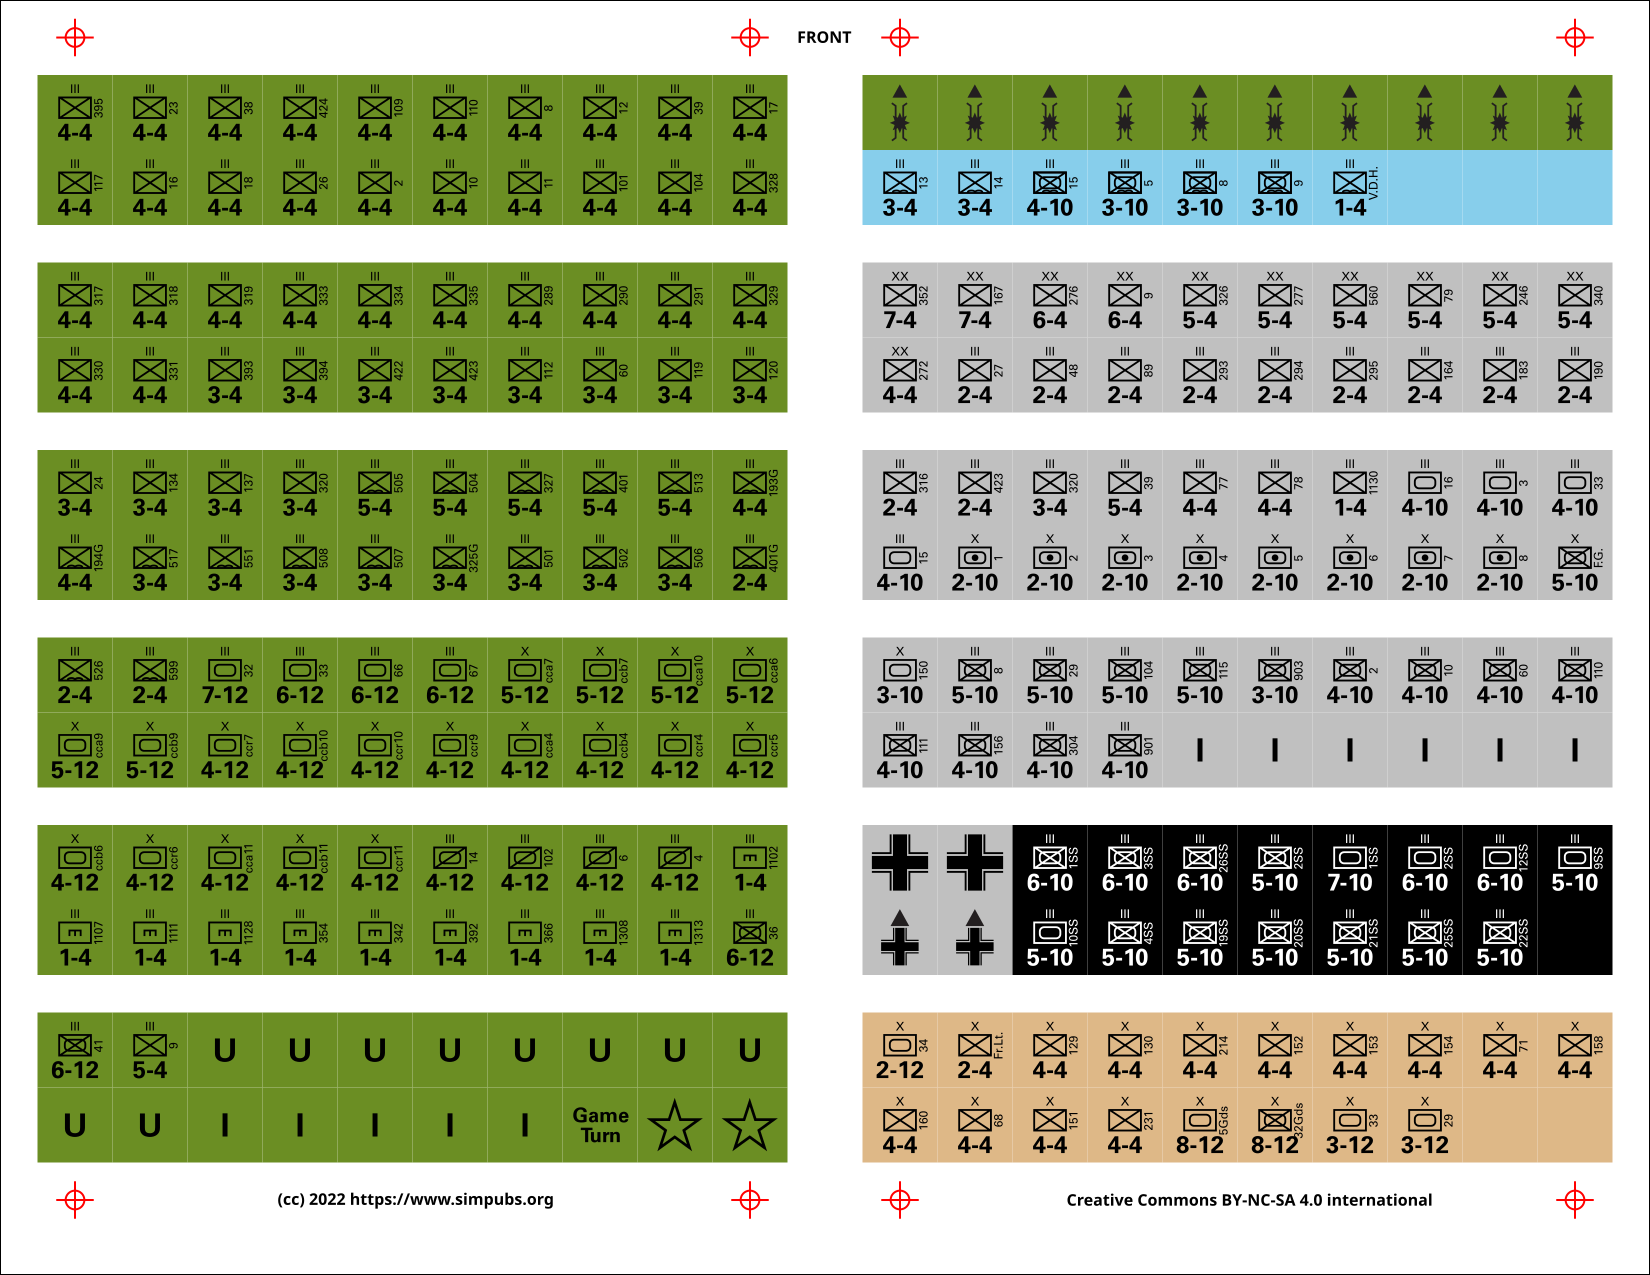

Values plotted in this chart, from the file beside it:
na, na[style:fill], @, u-text-*[style:fill], a-text-*[style:fill], bg-text-*[style:fill], u-text-size, SYM, u-text-sym, u-text-right, u-text-left, u-text-values, bg-text-1, bg-text-2, bg-text-3, bg-img, @, ID
1, olivedrab, unit, black, black, black, III, INF, 1, 395, , 4-4, , , , , na, US_INF_III_4-4_395_001
1, olivedrab, unit, black, black, black, III, INF, 1, 23, , 4-4, , , , , na, US_INF_III_4-4_23_002
1, olivedrab, unit, black, black, black, III, INF, 1, 38, , 4-4, , , , , na, US_INF_III_4-4_38_003
1, olivedrab, unit, black, black, black, III, INF, 1, 424, , 4-4, , , , , na, US_INF_III_4-4_424_004
1, olivedrab, unit, black, black, black, III, INF, 1, 109, , 4-4, , , , , na, US_INF_III_4-4_109_005
1, olivedrab, unit, black, black, black, III, INF, 1, 110, , 4-4, , , , , na, US_INF_III_4-4_110_006
1, olivedrab, unit, black, black, black, III, INF, 1, 8, , 4-4, , , , , na, US_INF_III_4-4_8_007
1, olivedrab, unit, black, black, black, III, INF, 1, 12, , 4-4, , , , , na, US_INF_III_4-4_12_008
1, olivedrab, unit, black, black, black, III, INF, 1, 39, , 4-4, , , , , na, US_INF_III_4-4_39_009
1, olivedrab, unit, black, black, black, III, INF, 1, 17, , 4-4, , , , , na, US_INF_III_4-4_17_010
1, olivedrab, unit, black, black, black, III, INF, 1, 117, , 4-4, , , , , na, US_INF_III_4-4_117_011
1, olivedrab, unit, black, black, black, III, INF, 1, 16, , 4-4, , , , , na, US_INF_III_4-4_16_012
1, olivedrab, unit, black, black, black, III, INF, 1, 18, , 4-4, , , , , na, US_INF_III_4-4_18_013
1, olivedrab, unit, black, black, black, III, INF, 1, 26, , 4-4, , , , , na, US_INF_III_4-4_26_014
1, olivedrab, unit, black, black, black, III, INF, 1, 2, , 4-4, , , , , na, US_INF_III_4-4_2_015
1, olivedrab, unit, black, black, black, III, INF, 1, 10, , 4-4, , , , , na, US_INF_III_4-4_10_016
1, olivedrab, unit, black, black, black, III, INF, 1, 11, , 4-4, , , , , na, US_INF_III_4-4_11_017
1, olivedrab, unit, black, black, black, III, INF, 1, 101, , 4-4, , , , , na, US_INF_III_4-4_101_018
1, olivedrab, unit, black, black, black, III, INF, 1, 104, , 4-4, , , , , na, US_INF_III_4-4_104_019
1, olivedrab, unit, black, black, black, III, INF, 1, 328, , 4-4, , , , , na, US_INF_III_4-4_328_020
1, olivedrab, unit, black, black, black, III, INF, 1, 317, , 4-4, , , , , na, US_INF_III_4-4_317_021
1, olivedrab, unit, black, black, black, III, INF, 1, 318, , 4-4, , , , , na, US_INF_III_4-4_318_022
1, olivedrab, unit, black, black, black, III, INF, 1, 319, , 4-4, , , , , na, US_INF_III_4-4_319_023
1, olivedrab, unit, black, black, black, III, INF, 1, 333, , 4-4, , , , , na, US_INF_III_4-4_333_024
1, olivedrab, unit, black, black, black, III, INF, 1, 334, , 4-4, , , , , na, US_INF_III_4-4_334_025
1, olivedrab, unit, black, black, black, III, INF, 1, 335, , 4-4, , , , , na, US_INF_III_4-4_335_026
1, olivedrab, unit, black, black, black, III, INF, 1, 289, , 4-4, , , , , na, US_INF_III_4-4_289_027
1, olivedrab, unit, black, black, black, III, INF, 1, 290, , 4-4, , , , , na, US_INF_III_4-4_290_028
1, olivedrab, unit, black, black, black, III, INF, 1, 291, , 4-4, , , , , na, US_INF_III_4-4_291_029
1, olivedrab, unit, black, black, black, III, INF, 1, 329, , 4-4, , , , , na, US_INF_III_4-4_329_030
1, olivedrab, unit, black, black, black, III, INF, 1, 330, , 4-4, , , , , na, US_INF_III_4-4_330_031
1, olivedrab, unit, black, black, black, III, INF, 1, 331, , 4-4, , , , , na, US_INF_III_4-4_331_032
1, olivedrab, unit, black, black, black, III, INF, 1, 393, , 3-4, , , , , na, US_INF_III_3-4_393_033
1, olivedrab, unit, black, black, black, III, INF, 1, 394, , 3-4, , , , , na, US_INF_III_3-4_394_034
1, olivedrab, unit, black, black, black, III, INF, 1, 422, , 3-4, , , , , na, US_INF_III_3-4_422_035
1, olivedrab, unit, black, black, black, III, INF, 1, 423, , 3-4, , , , , na, US_INF_III_3-4_423_036
1, olivedrab, unit, black, black, black, III, INF, 1, 112, , 3-4, , , , , na, US_INF_III_3-4_112_037
1, olivedrab, unit, black, black, black, III, INF, 1, 60, , 3-4, , , , , na, US_INF_III_3-4_60_038
1, olivedrab, unit, black, black, black, III, INF, 1, 119, , 3-4, , , , , na, US_INF_III_3-4_119_039
1, olivedrab, unit, black, black, black, III, INF, 1, 120, , 3-4, , , , , na, US_INF_III_3-4_120_040
1, olivedrab, unit, black, black, black, III, INF, 1, 24, , 3-4, , , , , na, US_INF_III_3-4_24_041
1, olivedrab, unit, black, black, black, III, INF, 1, 134, , 3-4, , , , , na, US_INF_III_3-4_134_042
1, olivedrab, unit, black, black, black, III, INF, 1, 137, , 3-4, , , , , na, US_INF_III_3-4_137_043
1, olivedrab, unit, black, black, black, III, INF, 1, 320, , 3-4, , , , , na, US_INF_III_3-4_320_044
1, olivedrab, unit, black, black, black, III, PAR, 3, 505, , 5-4, , , , , na, US_PAR_III_5-4_505_045
1, olivedrab, unit, black, black, black, III, PAR, 3, 504, , 5-4, , , , , na, US_PAR_III_5-4_504_046
1, olivedrab, unit, black, black, black, III, PAR, 3, 327, , 5-4, , , , , na, US_PAR_III_5-4_327_047
1, olivedrab, unit, black, black, black, III, PAR, 3, 401, , 5-4, , , , , na, US_PAR_III_5-4_401_048
1, olivedrab, unit, black, black, black, III, PAR, 3, 513, , 5-4, , , , , na, US_PAR_III_5-4_513_049
1, olivedrab, unit, black, black, black, III, PAR, 3, 193G, , 4-4, , , , , na, US_PAR_III_4-4_193G_050
1, olivedrab, unit, black, black, black, III, PAR, 3, 194G, , 4-4, , , , , na, US_PAR_III_4-4_194G_051
1, olivedrab, unit, black, black, black, III, PAR, 3, 517, , 3-4, , , , , na, US_PAR_III_3-4_517_052
1, olivedrab, unit, black, black, black, III, PAR, 3, 551, , 3-4, , , , , na, US_PAR_III_3-4_551_053
1, olivedrab, unit, black, black, black, III, PAR, 3, 508, , 3-4, , , , , na, US_PAR_III_3-4_508_054
1, olivedrab, unit, black, black, black, III, PAR, 3, 507, , 3-4, , , , , na, US_PAR_III_3-4_507_055
1, olivedrab, unit, black, black, black, III, PAR, 3, 325G, , 3-4, , , , , na, US_PAR_III_3-4_325G_056
1, olivedrab, unit, black, black, black, III, PAR, 3, 501, , 3-4, , , , , na, US_PAR_III_3-4_501_057
1, olivedrab, unit, black, black, black, III, PAR, 3, 502, , 3-4, , , , , na, US_PAR_III_3-4_502_058
1, olivedrab, unit, black, black, black, III, PAR, 3, 506, , 3-4, , , , , na, US_PAR_III_3-4_506_059
1, olivedrab, unit, black, black, black, III, PAR, 3, 401G, , 2-4, , , , , na, US_PAR_III_2-4_401G_060
... 147 more rows
